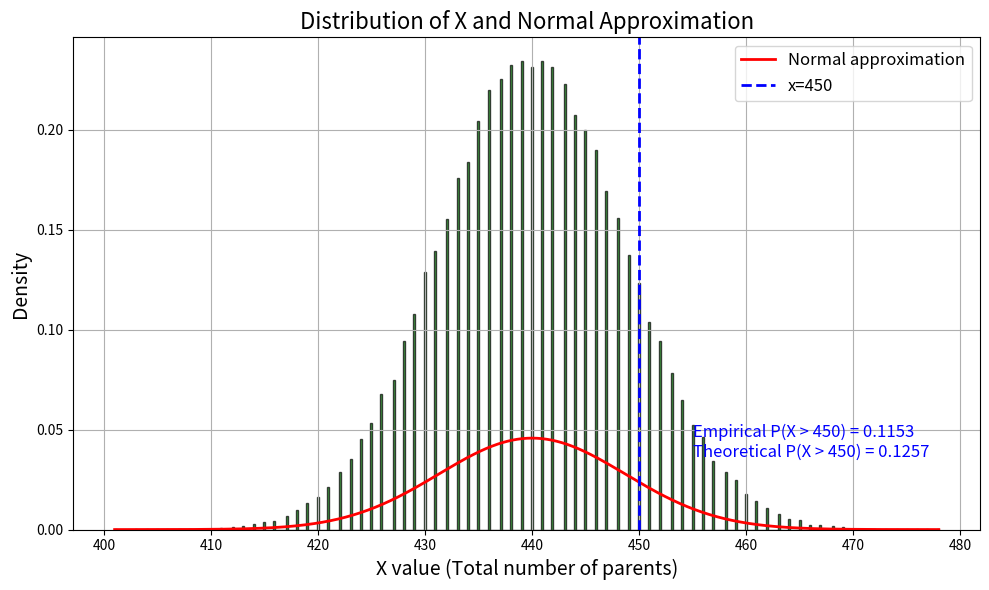

Write Python code to recreate this figure.
import numpy as np
import matplotlib.pyplot as plt
import scipy.stats as st

#np.random.seed(42)


n = 400
p0, p1, p2 = 0.05, 0.8, 0.15
num_simulations = 100000

E_Xk = 1.1
Var_Xk = 0.19
E_X = n * E_Xk
Var_X = n * Var_Xk
Std_X = np.sqrt(Var_X)

X_samples = np.random.choice([0, 1, 2], size=(num_simulations, n), p=[p0, p1, p2])
X_sums = X_samples.sum(axis=1)

empirical_prob = np.mean(X_sums > 450)

Z_cut = (450 - E_X)/Std_X
theoretical_prob = 1 - st.norm.cdf(Z_cut)

print("Empirical P(X > 450):", empirical_prob)
print("Theoretical (Normal Approx) P(X > 450):", theoretical_prob)

plt.figure(figsize=(10,6))

count, bins, patches = plt.hist(X_sums, bins=400, density=True, alpha=0.7, color='g', edgecolor='black')

x = np.linspace(min(X_sums), max(X_sums), 1000)
pdf = st.norm.pdf(x, loc=E_X, scale=Std_X)
plt.plot(x, pdf, 'r', linewidth=2, label='Normal approximation')


plt.axvline(x=450, color='blue', linestyle='--', linewidth=2, label='x=450')


plt.text(450+5, max(pdf)*0.8,
         f"Empirical P(X > 450) = {empirical_prob:.4f}\nTheoretical P(X > 450) = {theoretical_prob:.4f}",
         fontsize=12, color='blue')

plt.title('Distribution of X and Normal Approximation', fontsize=16)
plt.xlabel('X value (Total number of parents)', fontsize=14)
plt.ylabel('Density', fontsize=14)
plt.legend(fontsize=12)
plt.grid(True)
plt.tight_layout()
plt.show()
